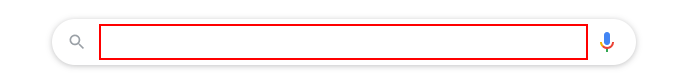
Workflow: Main 1

Step 1: type "about uipath[k(enter)]" into the text box 'q'

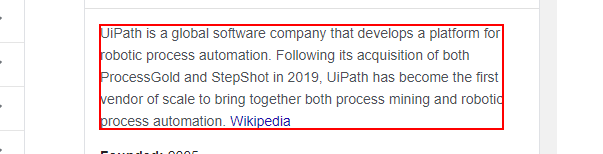
Step 2: get-text from the element

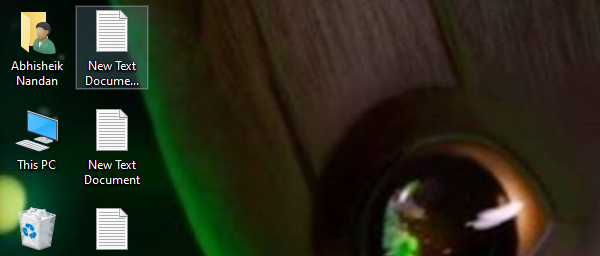
Step 3: Open Application 'explorer.exe' on the element (explorer.exe)

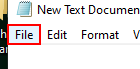
Step 4: click on the menu item 'File' in window 'New Text Document (2) - Notepad' (notepad.exe)

Step 5: click on 'menu item' (notepad.exe) (no picture)

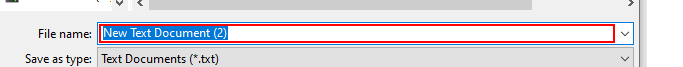
Step 6: click in window 'Save As' (notepad.exe)

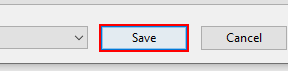
Step 7: click in window 'Save As' (notepad.exe)